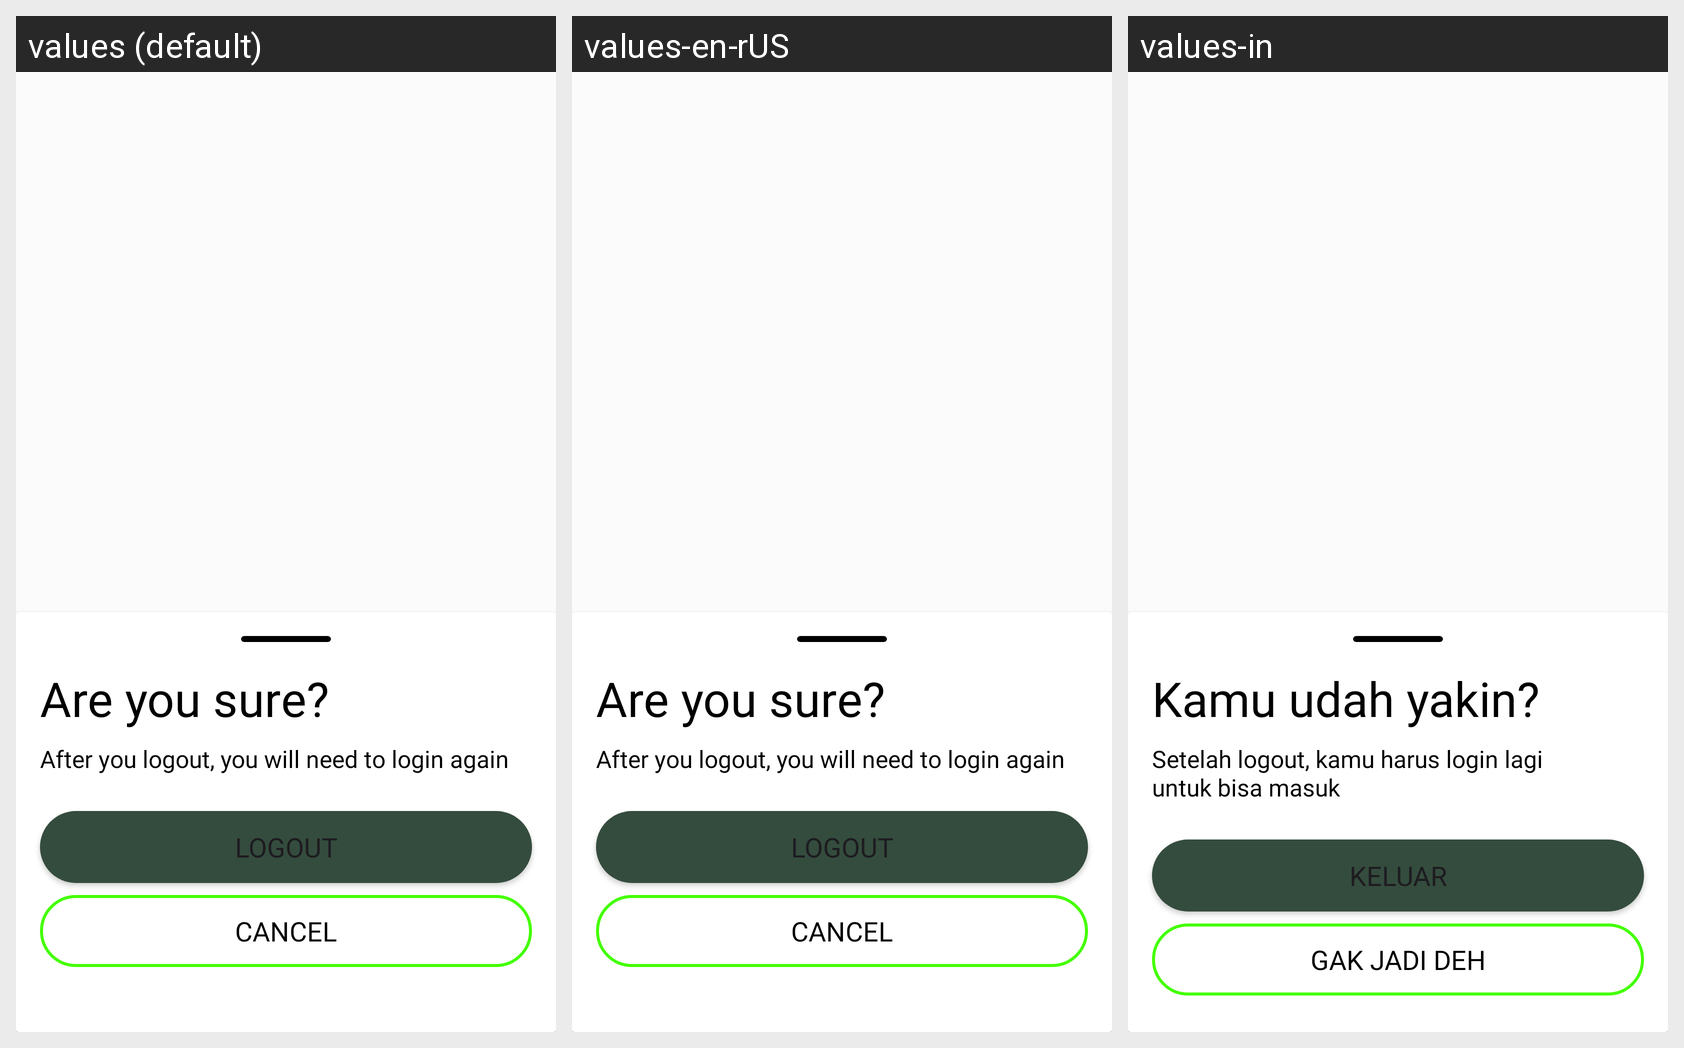

This grid shows one Android layout under several languages. Give, for every string resource on the screen, its name, the default text and each shown locale's text.
Android screen res/layout/bottom_logout_dialog.xml rendered under 3 locales, left to right: values (default), values-en-rUS, values-in. Device: Nexus 5 (rendered at 1080×1920; each locale shown at half size, 540×960, under a caption strip naming it); theme Theme.GlucoGuide.
Strings drawn on this screen, with the default value and each locale's value (text and hints the layout hard-codes, and strings that could not be matched under every locale, appear in the picture but are not listed):

are_you_sure
  values: Are you sure?
  values-en-rUS: Are you sure?
  values-in: Kamu udah yakin?

after_you_logout_you_will_need_to_login_again
  values: After you logout, you will need to login again
  values-en-rUS: After you logout, you will need to login again
  values-in: Setelah logout, kamu harus login lagi
      untuk bisa masuk

logout
  values: Logout
  values-en-rUS: Logout
  values-in: Keluar

cancel
  values: cancel
  values-en-rUS: cancel
  values-in: Gak jadi deh
